Dataset: data (GitHub, rishabhbpd/project_rishabh_das). Classes: human, no human.

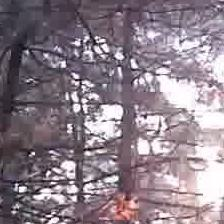
Label: no human

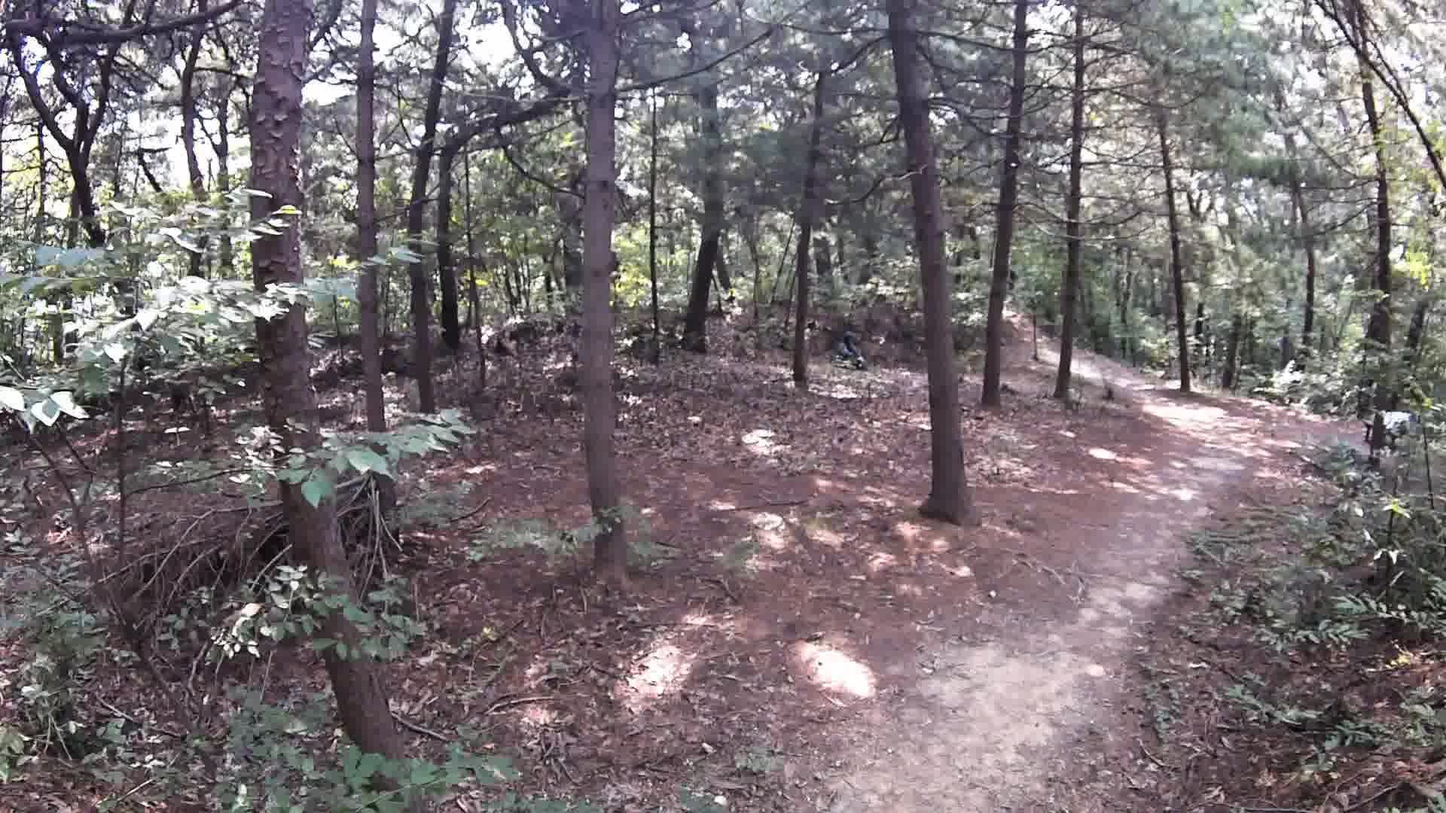
Label: human

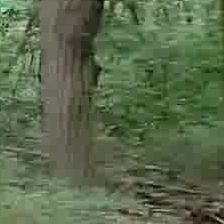
Label: no human

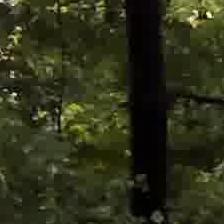
Label: no human

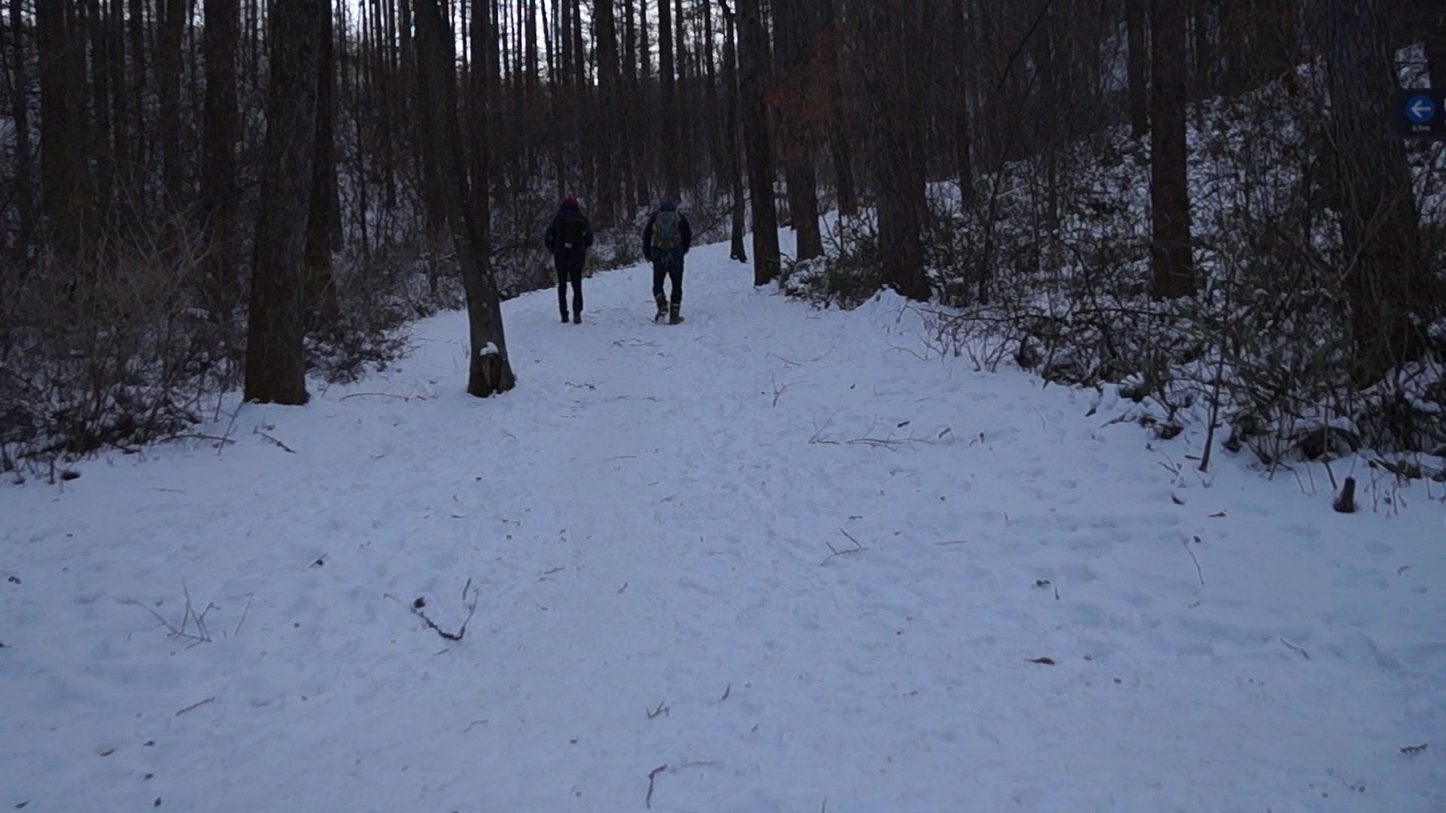
Label: human

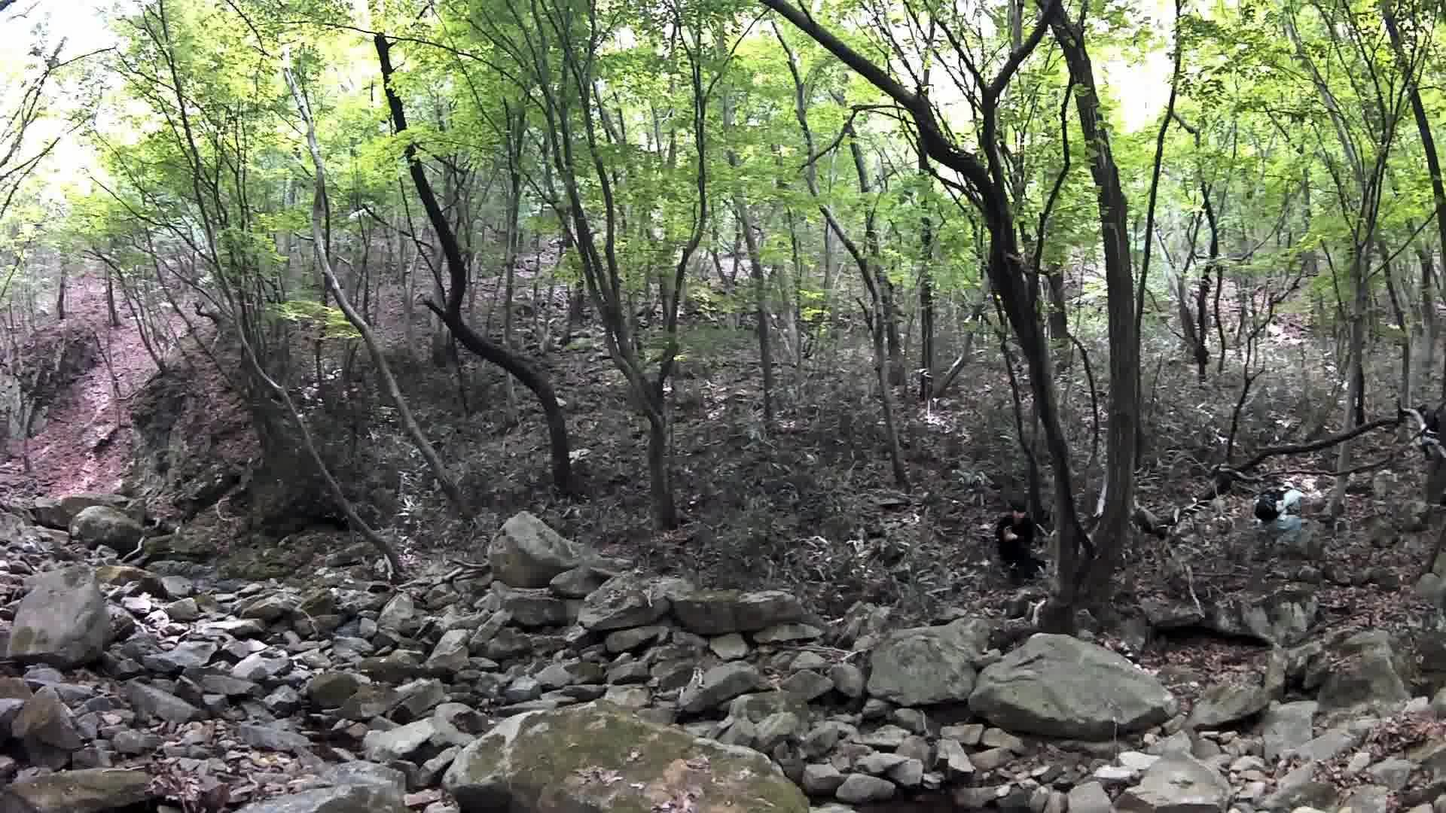
Label: human
